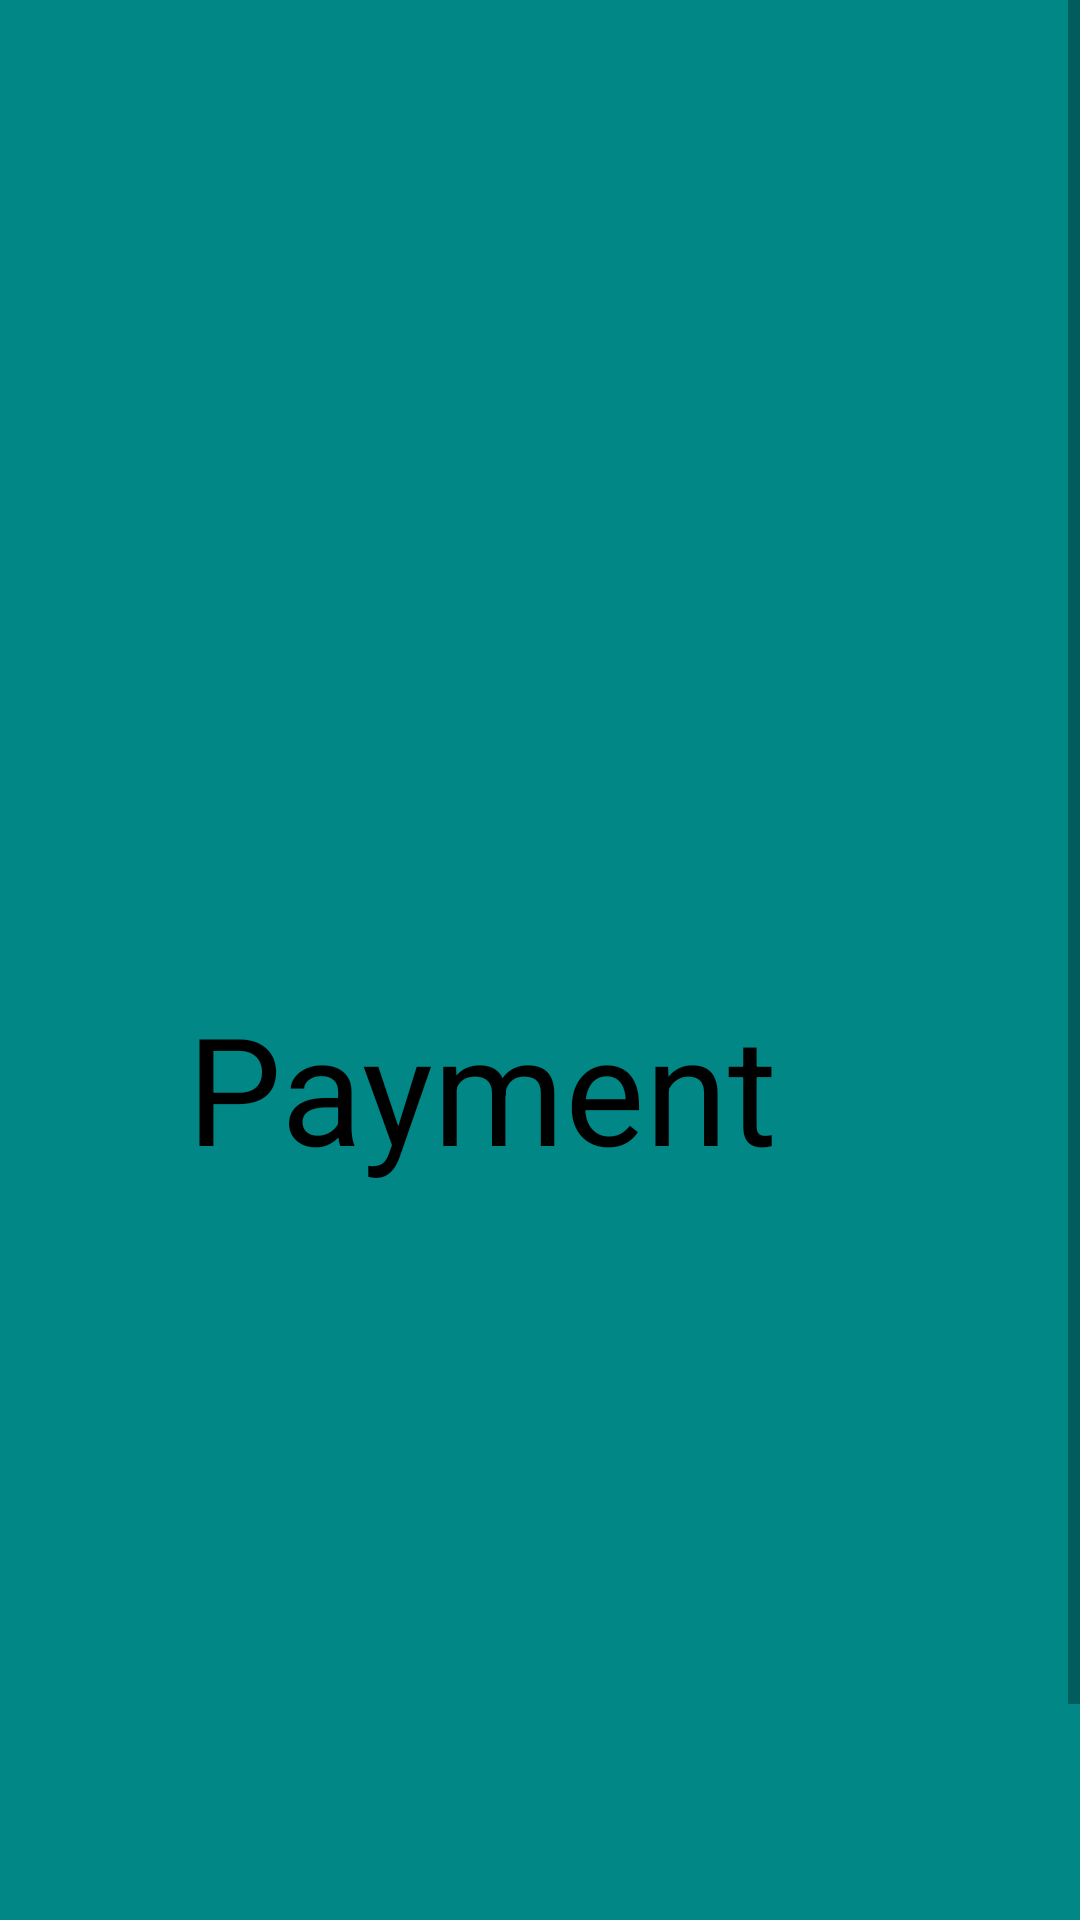

Produce the Android XML layout that renders to this screen, including the resource entries it uses.
<!-- AndroidManifest.xml: application theme Theme.Week4task -->
<!-- res/layout/fragment_payment.xml -->
<?xml version="1.0" encoding="utf-8"?>
<androidx.constraintlayout.widget.ConstraintLayout
    xmlns:android="http://schemas.android.com/apk/res/android"
    xmlns:app="http://schemas.android.com/apk/res-auto"
    xmlns:tools="http://schemas.android.com/tools"
    android:layout_width="match_parent"
    android:layout_height="match_parent"
    android:background="@color/teal_700"
    android:id="@+id/fragment_payment"
    tools:context=".fragments.ProductFragment">

    <ScrollView
        android:id="@+id/homeScroll"
        android:layout_width="match_parent"
        android:layout_height="match_parent"
        tools:layout_editor_absoluteX="0dp"
        tools:layout_editor_absoluteY="317dp">

        <androidx.constraintlayout.widget.ConstraintLayout
            android:layout_width="match_parent"
            android:layout_height="match_parent">


            <TextView
                android:layout_width="399dp"
                android:layout_height="717dp"                android:layout_marginTop="4dp"
                android:gravity="center"
                android:text="Payment"
                android:textAlignment="center"
                android:textColor="@color/black"
                android:textSize="50sp"
                app:layout_constraintEnd_toEndOf="parent"
                app:layout_constraintHorizontal_bias="1.0"
                app:layout_constraintStart_toStartOf="parent"
                app:layout_constraintTop_toTopOf="parent" />


        </androidx.constraintlayout.widget.ConstraintLayout>
    </ScrollView>



</androidx.constraintlayout.widget.ConstraintLayout>
<!-- resources referenced by this layout -->
<resources>
  <color name="black">#FF000000</color>
  <color name="teal_700">#FF018786</color>
  <style name="Theme.Week4task" parent="Theme.MaterialComponents.DayNight.NoActionBar">
          
          <item name="colorPrimary">#C9082A</item>
          <item name="colorPrimaryVariant">@color/white</item>
          <item name="colorOnPrimary">@color/white</item>
          
          <item name="colorSecondary">@color/teal_200</item>
          <item name="colorSecondaryVariant">@color/teal_700</item>
          <item name="colorOnSecondary">@color/black</item>
          
          <item name="android:windowLightStatusBar">true</item>
          <item name="android:statusBarColor" tools:targetApi="l">#E5E5E5</item>
          
      </style>
  <color name="white">#FFFFFFFF</color>
  <color name="teal_200">#FF03DAC5</color>
</resources>
